3-way image classification set "Dataset_Tenun" from GitHub (Derwirainord/Dataset_Tenun); label vocabulary: Ai Bunak, Dula Kakaik, Lafa Langgak.

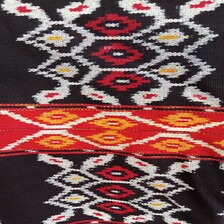
Label: Ai Bunak

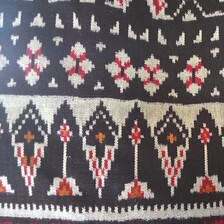
Label: Lafa Langgak

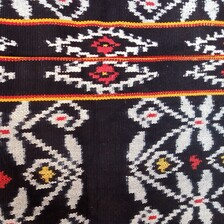
Label: Dula Kakaik

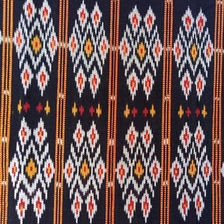
Label: Ai Bunak

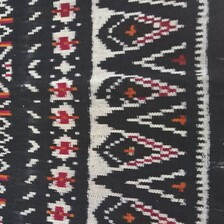
Label: Lafa Langgak

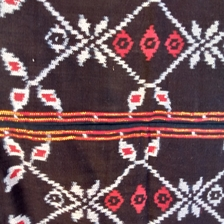
Label: Dula Kakaik
